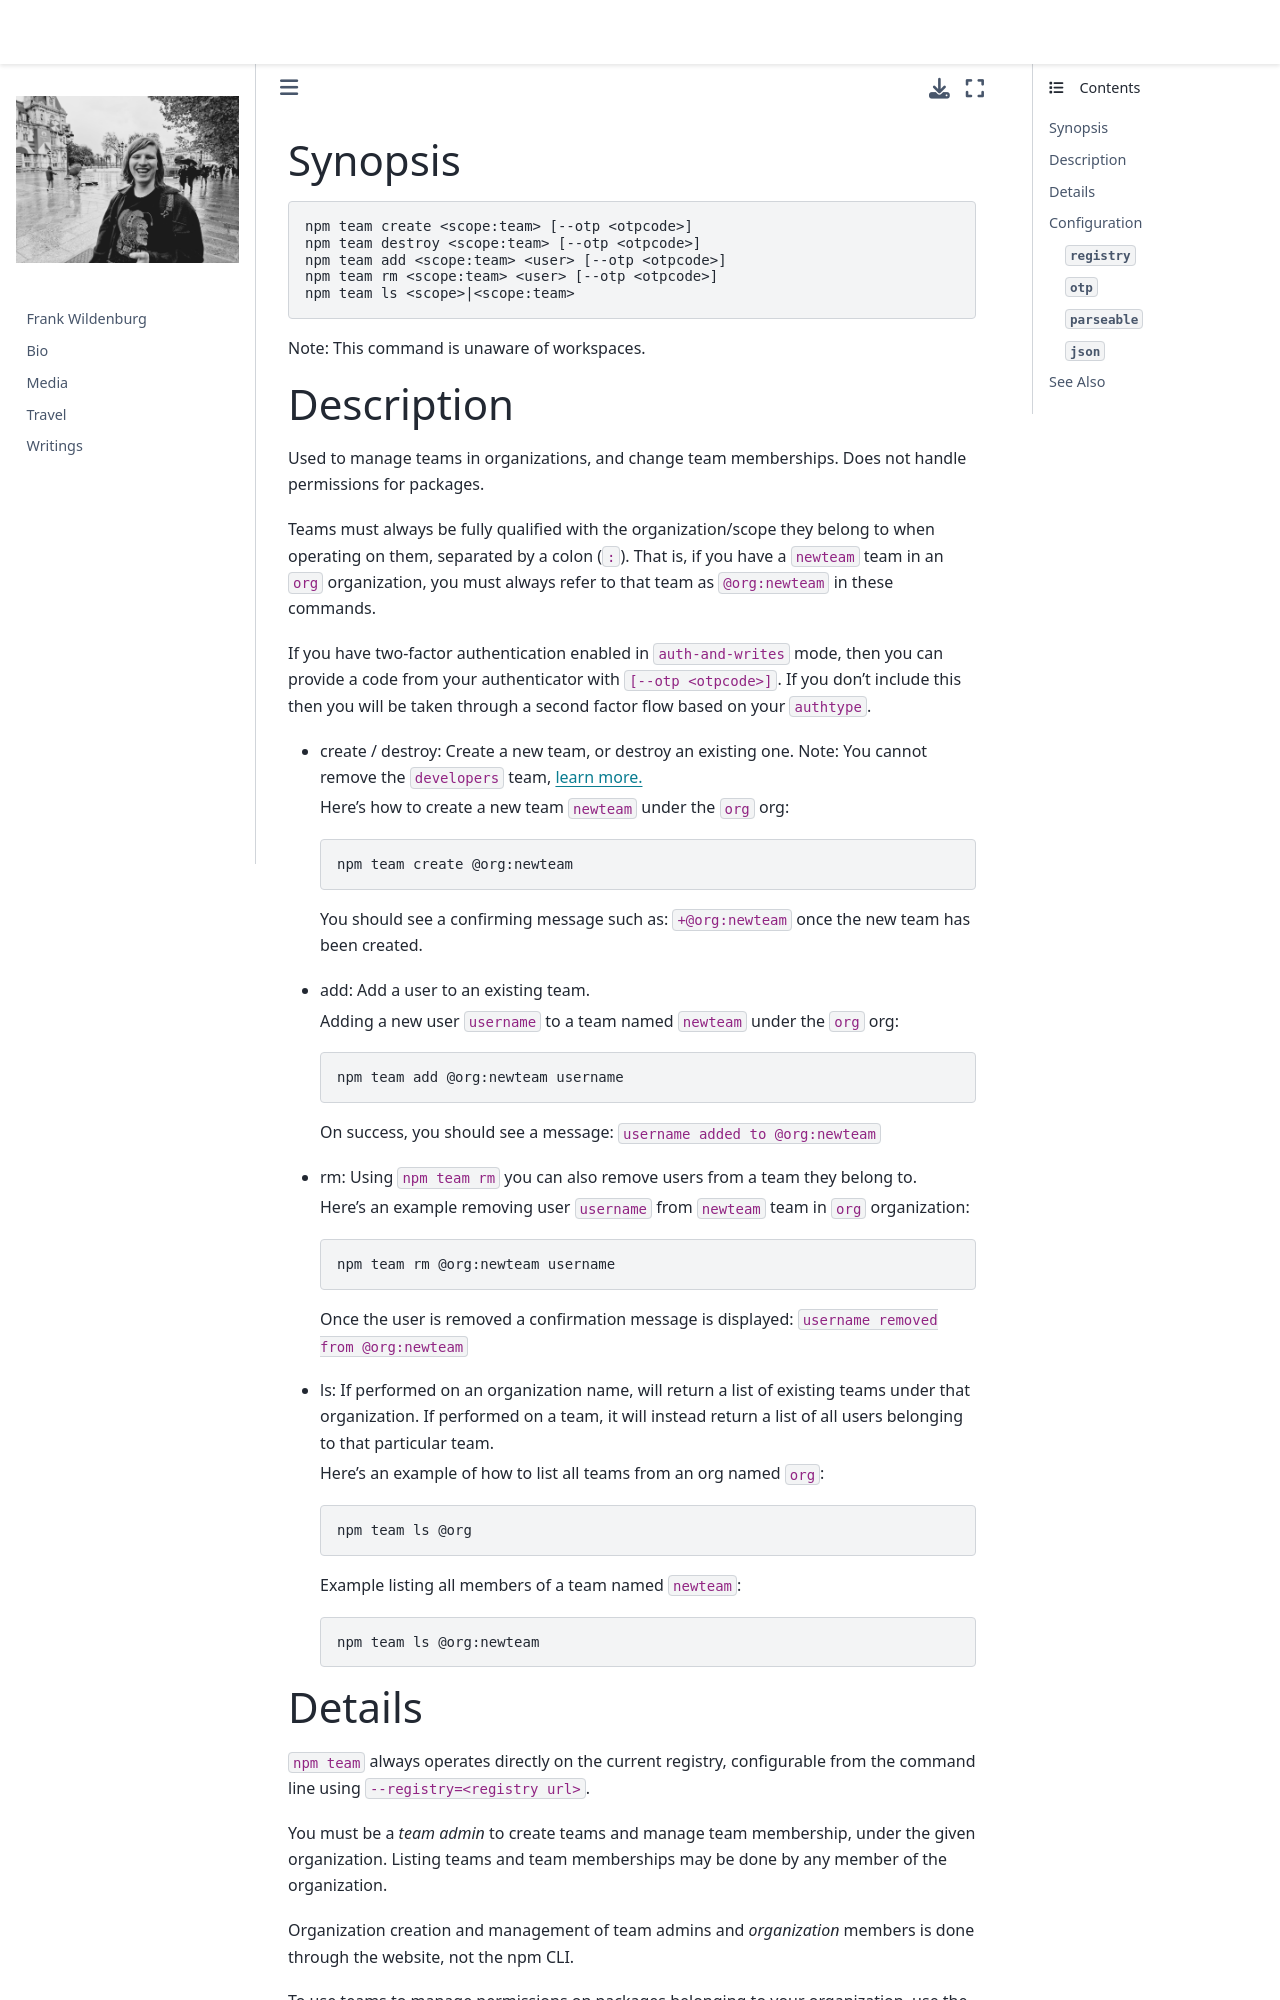

repository: frank-wildenburg/frank-wildenburg.github.io · page: node_modules/npm/docs/content/commands/npm-team.html · generator: jekyll

---
title: npm-team
section: 1
description: Manage organization teams and team memberships
---

### Synopsis

```bash
npm team create <scope:team> [--otp <otpcode>]
npm team destroy <scope:team> [--otp <otpcode>]
npm team add <scope:team> <user> [--otp <otpcode>]
npm team rm <scope:team> <user> [--otp <otpcode>]
npm team ls <scope>|<scope:team>
```

Note: This command is unaware of workspaces.
